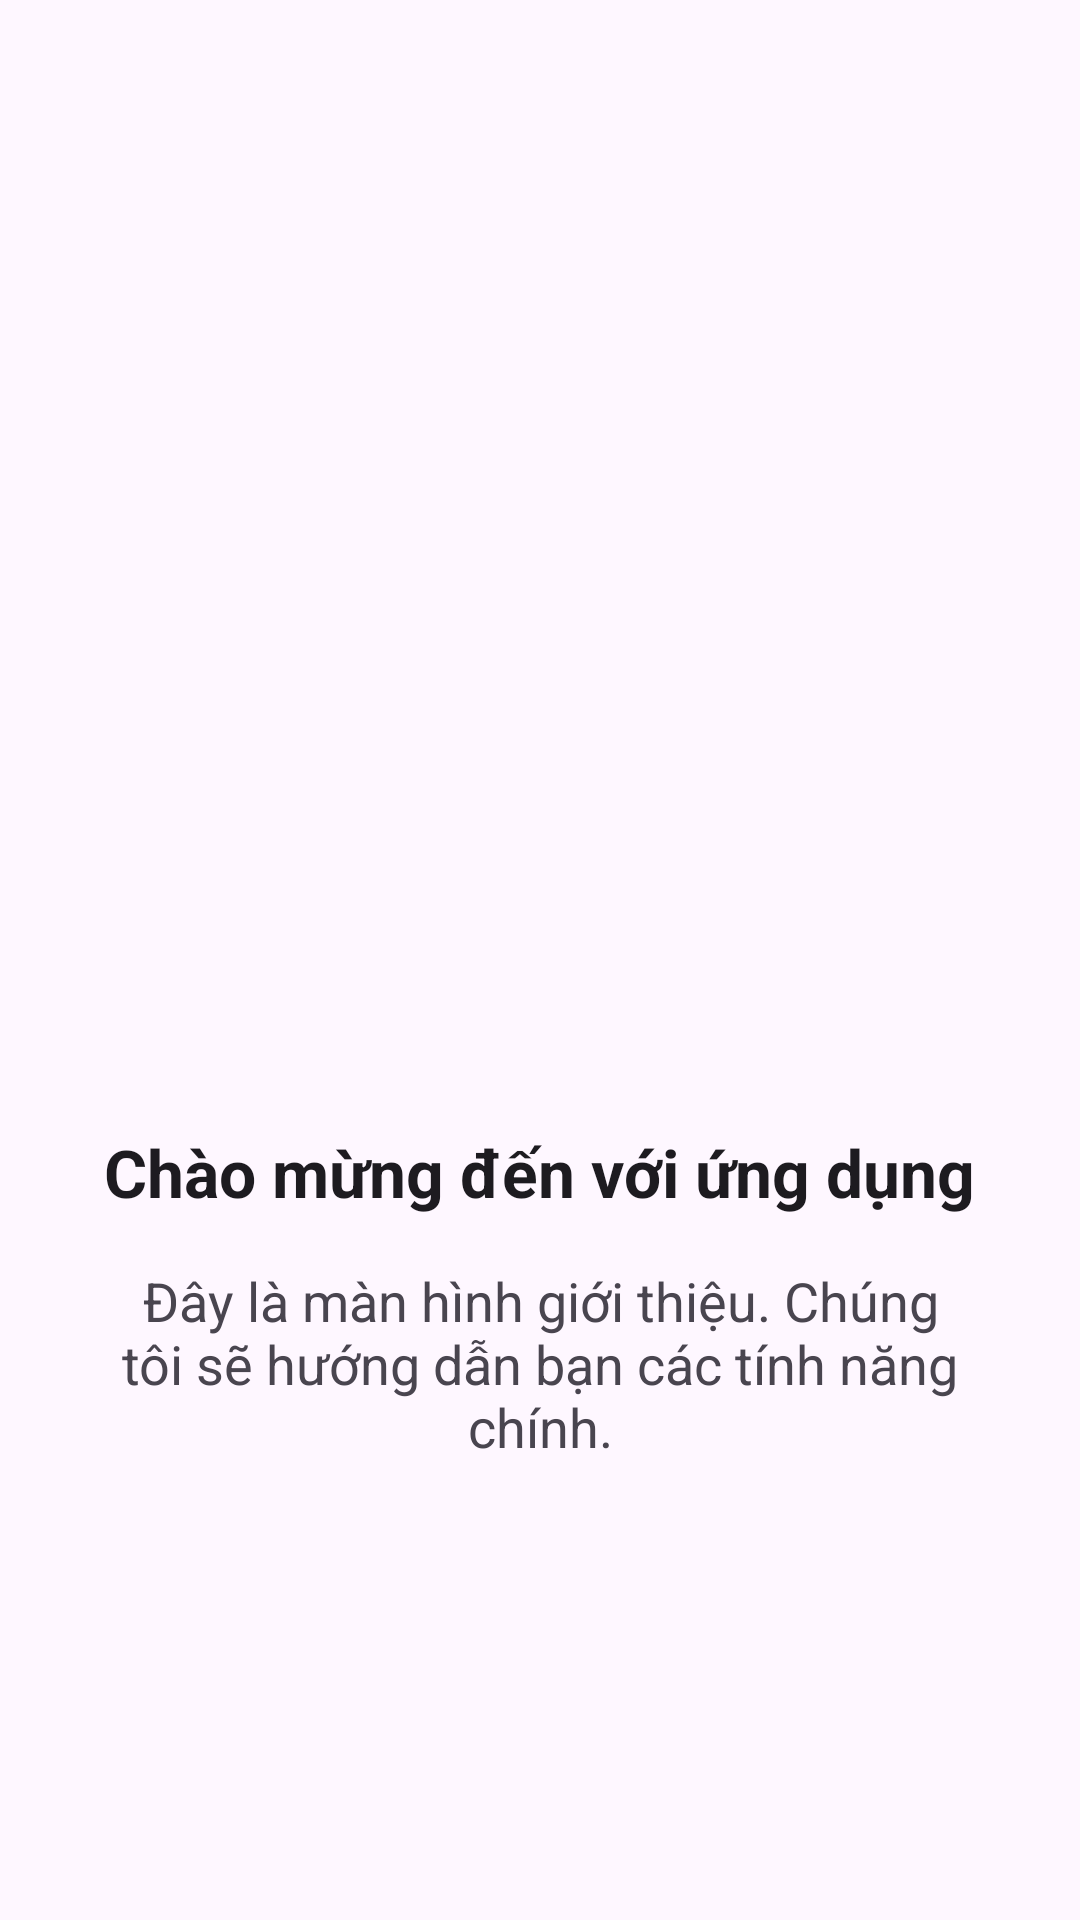

This screen was rendered from an Android layout file. Write that file and the resources it references.
<!-- AndroidManifest.xml: application theme Theme.Sillyn -->
<!-- res/layout/fragment_intro.xml -->
<?xml version="1.0" encoding="utf-8"?>
<LinearLayout xmlns:android="http://schemas.android.com/apk/res/android"
    xmlns:tools="http://schemas.android.com/tools"
    android:layout_width="match_parent"
    android:layout_height="match_parent"
    android:orientation="vertical"
    android:gravity="center"
    android:padding="32dp"
    tools:context=".ui.fragment.IntroFragment">

    <ImageView
        android:id="@+id/ivIntro"
        android:layout_width="200dp"
        android:layout_height="200dp"
        android:src="@drawable/ic_launcher_foreground"
        android:contentDescription="Intro Image" /> 

    <TextView
        android:id="@+id/tvIntroTitle"
        android:layout_width="wrap_content"
        android:layout_height="wrap_content"
        android:layout_marginTop="24dp"
        android:text="Chào mừng đến với ứng dụng"
        android:textAppearance="@style/TextAppearance.AppCompat.Large"
        android:textStyle="bold"/>

    <TextView
        android:id="@+id/tvIntroDescription"
        android:layout_width="match_parent"
        android:layout_height="wrap_content"
        android:layout_marginTop="16dp"
        android:gravity="center"
        android:text="Đây là màn hình giới thiệu. Chúng tôi sẽ hướng dẫn bạn các tính năng chính."
        android:textAppearance="@style/TextAppearance.AppCompat.Medium"/>

</LinearLayout>
<!-- resources referenced by this layout -->
<resources>
  <style name="Theme.Sillyn" parent="Theme.Material3.Light.NoActionBar">
          
          <item name="colorPrimary">@color/purple_500</item>
          <item name="colorPrimaryVariant">@color/purple_700</item>
          <item name="colorOnPrimary">@color/white</item>
          
          <item name="colorSecondary">@color/teal_200</item>
          <item name="colorSecondaryVariant">@color/teal_700</item>
          <item name="colorOnSecondary">@color/black</item>
          
          <item name="android:statusBarColor">?attr/colorPrimaryVariant</item>
  
      </style>
  <color name="purple_500">#FF6200EE</color>
  <color name="purple_700">#FF3700B3</color>
  <color name="white">#FFFFFFFF</color>
  <color name="teal_200">#FF03DAC5</color>
  <color name="teal_700">#FF018786</color>
  <color name="black">#FF000000</color>
</resources>
